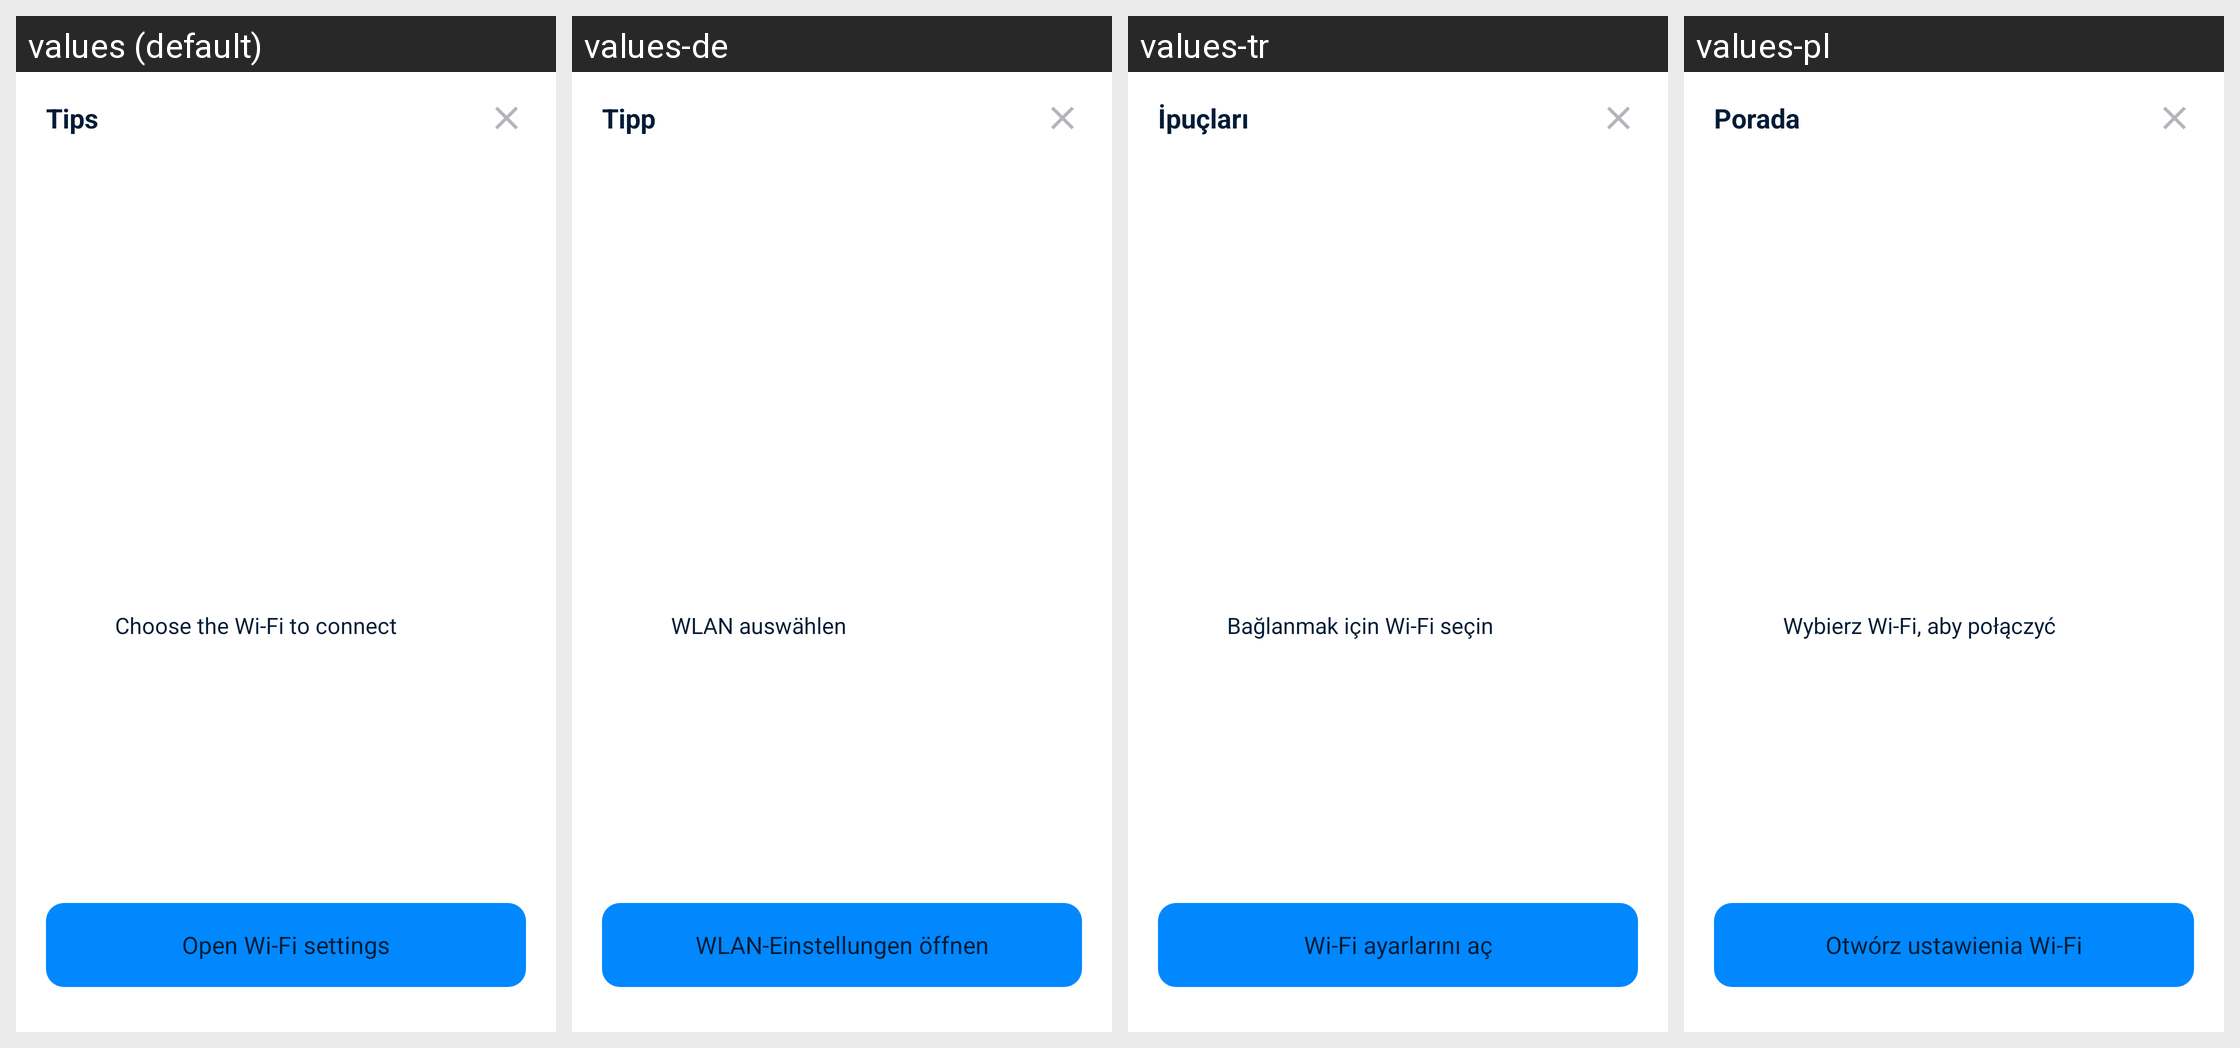

This grid shows one Android layout under several languages. Give, for every string resource on the screen, its name, the default text and each shown locale's text.
Android screen res/layout/layout_dialog_wifi_connect_tips.xml rendered under 4 locales, left to right: values (default), values-de, values-tr, values-pl. Device: Nexus 5 (rendered at 1080×1920; each locale shown at half size, 540×960, under a caption strip naming it); theme AppTheme.
Other locales in the repository, not shown: values-ar, values-bn, values-bn-rIN, values-es, values-fa, values-fr, values-hi, values-in, values-it, values-ja, values-ko, values-ms, values-nl, values-pt, values-ru, values-sv, values-th, values-th-rTH, values-uk, values-vi, values-zh-rCN, values-zh-rTW.
Strings drawn on this screen, with the default value and each locale's value (text and hints the layout hard-codes, and strings that could not be matched under every locale, appear in the picture but are not listed):

lh_tip
  values: Tips
  values-de: Tipp
  values-tr: İpuçları
  values-pl: Porada

lh_open_wifi_settings
  values: Open Wi-Fi settings
  values-de: WLAN-Einstellungen öffnen
  values-tr: Wi-Fi ayarlarını aç
  values-pl: Otwórz ustawienia Wi-Fi

lh_choose_wifi
  values: Choose the Wi-Fi to connect
  values-de: WLAN auswählen
  values-tr: Bağlanmak için Wi-Fi seçin
  values-pl: Wybierz Wi-Fi, aby połączyć
